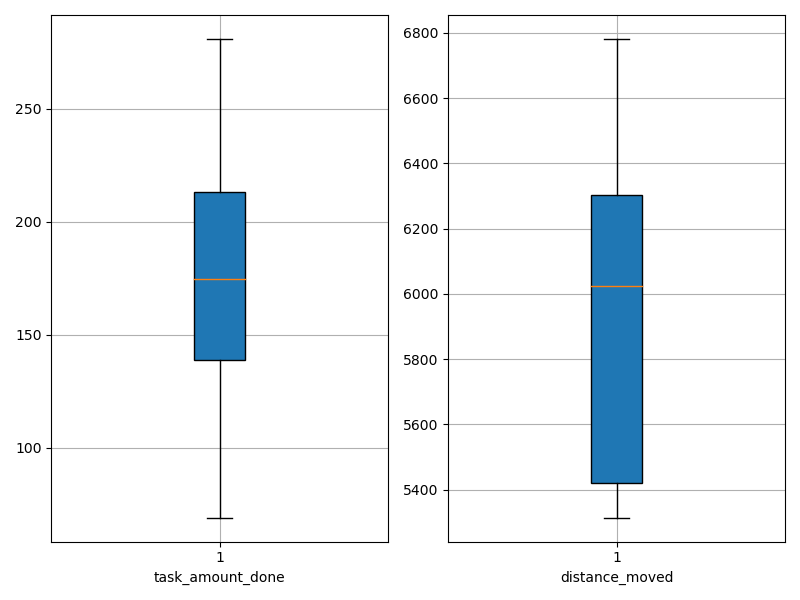

The file beside this chart, header and first rows:
agent_id, task_amount_done, distance_moved
0, 139.0, 6299
1, 139.0, 6359
2, 139.0, 6329
3, 213.0, 5427
4, 281.0, 5402
5, 213.0, 5628
6, 138.0, 6313
7, 279.0, 5367
8, 139.0, 6254
9, 141.0, 6015
10, 140.0, 6080
11, 279.0, 5314
12, 209.0, 5341
13, 208.0, 5778
14, 71.0, 6349
15, 280.0, 5353
16, 211.0, 6033
17, 141.0, 6247
18, 69.0, 6782
19, 211.0, 5849
